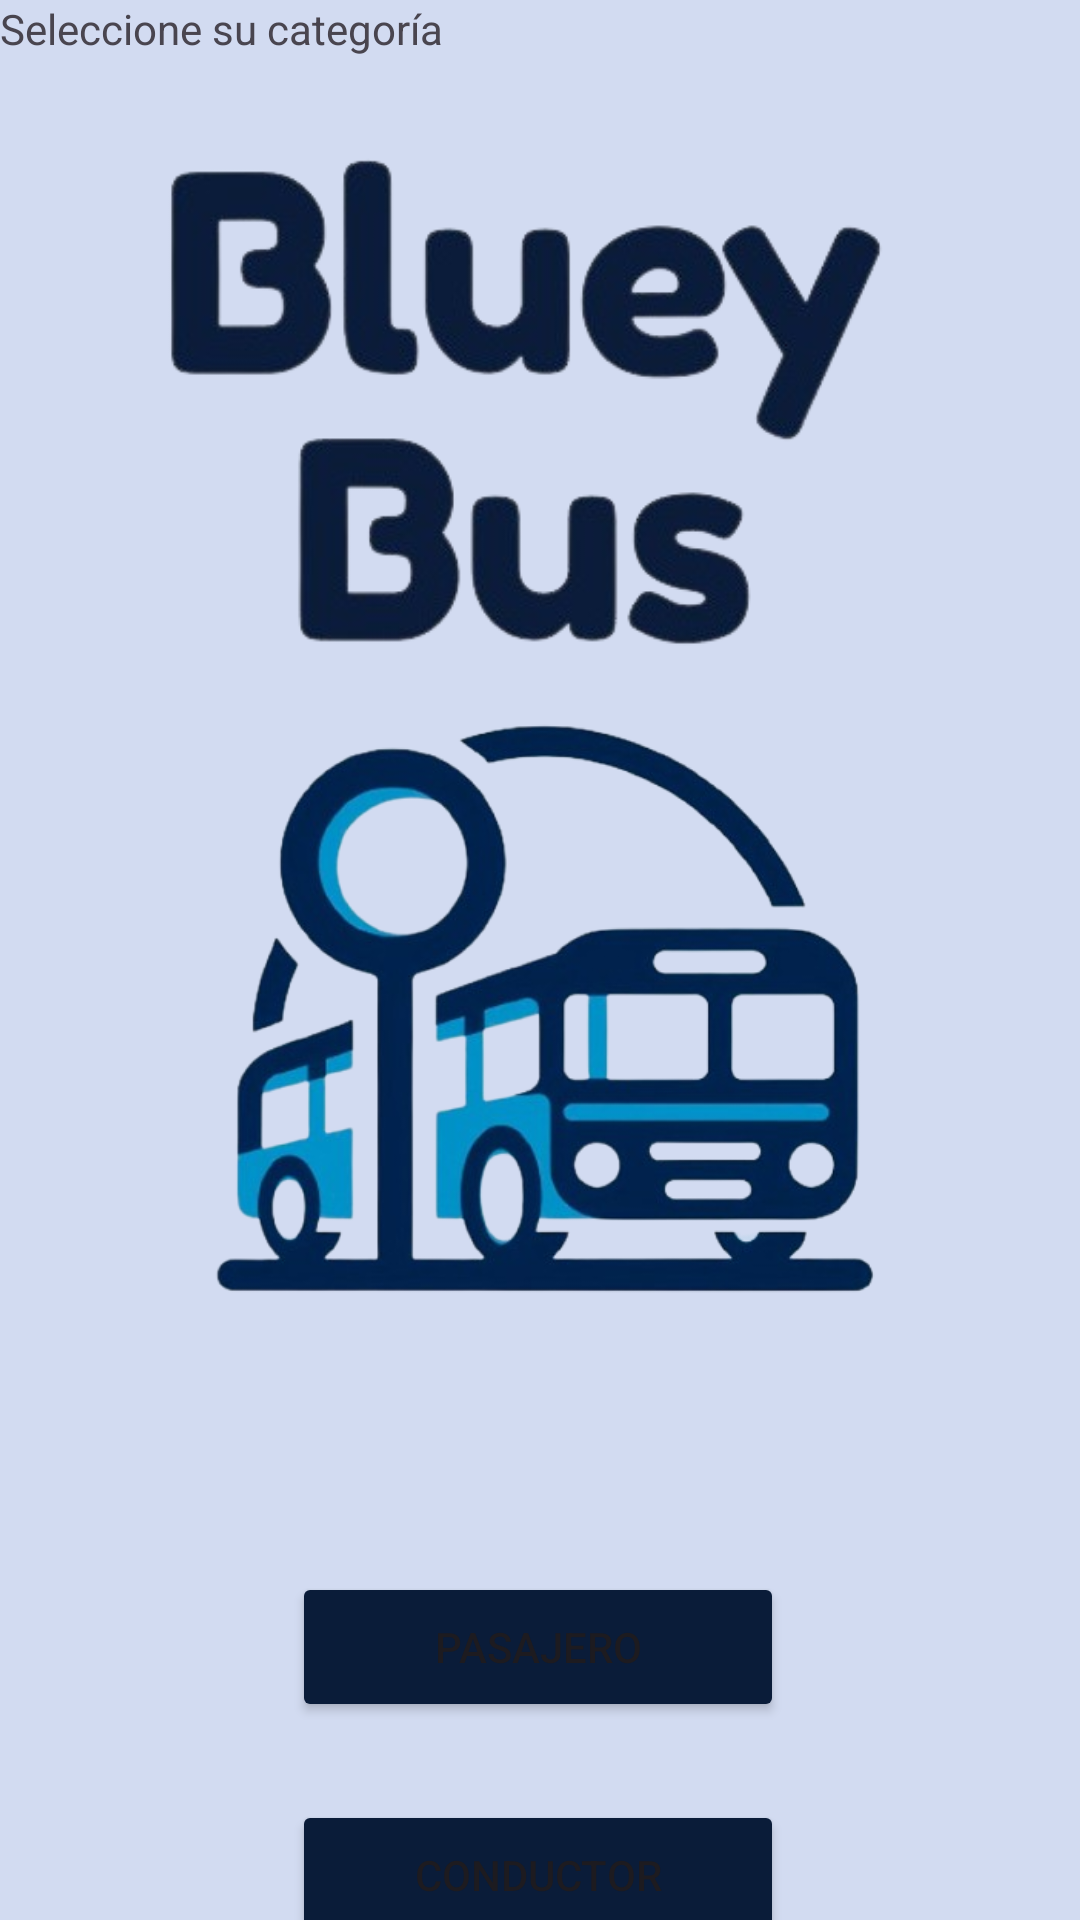

Reconstruct the res/layout file that produces this screen, plus the resources it refers to.
<!-- AndroidManifest.xml: application theme Theme.BLUEYBUS -->
<!-- res/layout/activity_categoria.xml -->
<?xml version="1.0" encoding="utf-8"?>
<androidx.constraintlayout.widget.ConstraintLayout
    xmlns:android="http://schemas.android.com/apk/res/android"
    xmlns:app="http://schemas.android.com/apk/res-auto"
    xmlns:tools="http://schemas.android.com/tools"
    android:id="@+id/main"
    android:layout_width="match_parent"
    android:layout_height="match_parent"
    android:background="#D2DBF1"
    android:gravity="center"
    tools:context=".Categoria">

    <Button
        android:id="@+id/Pasajerolog_button"
        android:layout_width="164dp"
        android:layout_height="50dp"
        android:layout_marginTop="524dp"
        android:backgroundTint="#0A1C39"
        android:onClick="ilogin"
        android:text="Pasajero"
        app:layout_constraintEnd_toEndOf="parent"
        app:layout_constraintHorizontal_bias="0.497"
        app:layout_constraintStart_toStartOf="parent"
        app:layout_constraintTop_toTopOf="parent" />

    <Button
        android:id="@+id/Conductorlog_button"
        android:layout_width="164dp"
        android:layout_height="50dp"
        android:layout_marginTop="600dp"
        android:backgroundTint="#0A1C39"
        android:onClick="ilogin"
        android:text="Conductor"
        app:layout_constraintEnd_toEndOf="parent"
        app:layout_constraintHorizontal_bias="0.497"
        app:layout_constraintStart_toStartOf="parent"
        app:layout_constraintTop_toTopOf="parent" />

    <ImageView
        android:id="@+id/imageView"
        android:layout_width="331dp"
        android:layout_height="170dp"
        android:layout_marginTop="48dp"
        app:layout_constraintEnd_toEndOf="parent"
        app:layout_constraintHorizontal_bias="0.497"
        app:layout_constraintStart_toStartOf="parent"
        app:layout_constraintTop_toTopOf="parent"
        app:srcCompat="@drawable/bbussslog" />

    <ImageView
        android:id="@+id/imageView3"
        android:layout_width="284dp"
        android:layout_height="248dp"
        android:layout_marginTop="216dp"
        app:layout_constraintEnd_toEndOf="parent"
        app:layout_constraintHorizontal_bias="0.496"
        app:layout_constraintStart_toStartOf="parent"
        app:layout_constraintTop_toTopOf="parent"
        app:srcCompat="@drawable/tramps" />

    <TextView
        android:id="@+id/textView"
        android:layout_width="169dp"
        android:layout_height="26dp"
        android:text="Seleccione su categoría"
        tools:layout_editor_absoluteX="132dp"
        tools:layout_editor_absoluteY="476dp" />


</androidx.constraintlayout.widget.ConstraintLayout>
<!-- resources referenced by this layout -->
<resources>
  <!-- drawable bbussslog: png bitmap (drawable, 72495 bytes) -->
  <!-- drawable tramps: png bitmap (drawable, 154617 bytes) -->
  <style name="Theme.BLUEYBUS" parent="Base.Theme.BLUEYBUS" />
  <style name="Base.Theme.BLUEYBUS" parent="Theme.Material3.DayNight.NoActionBar">
          
          
      </style>
</resources>
